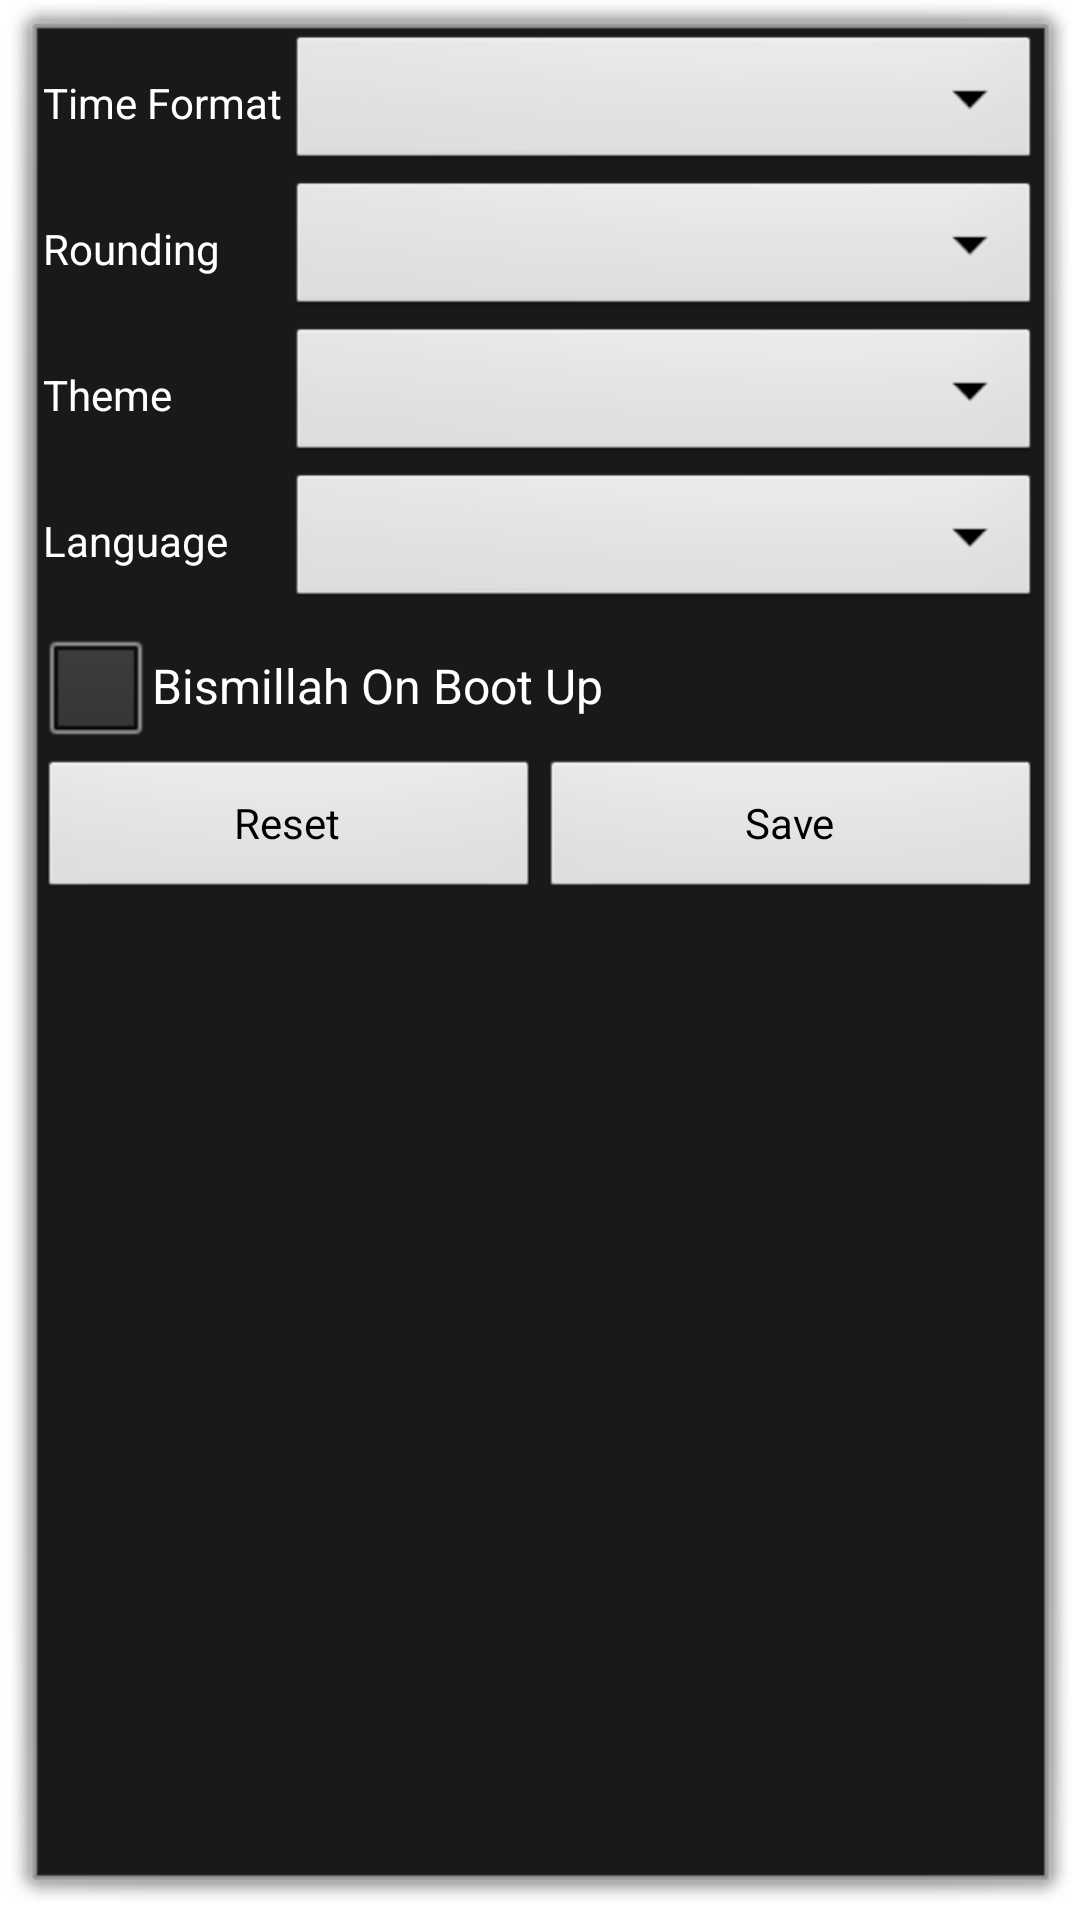

The Android layout XML behind this screen, and the referenced resources:
<!-- AndroidManifest.xml: application theme DialogTheme -->
<!-- res/layout/settings_interface.xml -->
<?xml version="1.0" encoding="utf-8"?>

<ScrollView xmlns:android="http://schemas.android.com/apk/res/android"
	android:layout_width="fill_parent"
	android:layout_height="wrap_content">
	<LinearLayout android:orientation="vertical"
		android:layout_height="wrap_content"
		android:layout_width="fill_parent">
		<LinearLayout android:orientation="horizontal"
			android:layout_height="wrap_content"
			android:layout_width="fill_parent">
			<LinearLayout android:orientation="vertical"
				android:layout_height="fill_parent"
				android:layout_width="wrap_content" style="@style/labelColumn">
				<TextView android:text="@string/time_format" android:layout_width="wrap_content" android:layout_height="wrap_content" android:layout_weight="1" android:gravity="fill_vertical" /><TextView android:layout_width="wrap_content" android:layout_height="wrap_content" android:text="@string/rounding" android:layout_weight="1" android:gravity="fill_vertical" /><TextView android:layout_width="wrap_content"
					android:layout_height="wrap_content" android:text="@string/theme"
					android:layout_weight="1" android:gravity="fill_vertical" />
				<TextView android:layout_width="wrap_content"
					android:layout_height="wrap_content"
					android:text="@string/language" android:layout_weight="1"
					android:gravity="fill_vertical" />
			</LinearLayout>
			<LinearLayout android:orientation="vertical"
				android:layout_height="wrap_content"
				android:layout_width="fill_parent">
				<Spinner android:id="@+id/time_format" android:layout_width="fill_parent" android:layout_height="wrap_content" android:drawSelectorOnTop="true" /><Spinner android:id="@+id/rounding_types" android:layout_width="fill_parent" android:layout_height="wrap_content" android:drawSelectorOnTop="true" /><Spinner android:id="@+id/themes"
					android:layout_width="fill_parent"
					android:layout_height="wrap_content"
					android:drawSelectorOnTop="true" />
				<Spinner android:id="@+id/languages"
					android:layout_width="fill_parent"
					android:layout_height="wrap_content"
					android:drawSelectorOnTop="true" />
			</LinearLayout>
		</LinearLayout><CheckBox android:id="@+id/bismillah_on_boot_up" android:text="@string/bismillah_on_boot_up" android:layout_width="fill_parent" android:layout_height="wrap_content" />
		<include layout="@layout/buttons_save_reset" />
	</LinearLayout>
</ScrollView>
<!-- res/layout/buttons_save_reset.xml (included above) -->
<?xml version="1.0" encoding="utf-8"?>

<LinearLayout xmlns:android="http://schemas.android.com/apk/res/android"
	android:orientation="horizontal" android:layout_height="wrap_content"
	android:layout_width="fill_parent">
	<Button android:id="@+id/reset_settings"
		android:text="@string/reset" android:layout_width="0px"
		android:layout_weight="1" android:layout_height="fill_parent" />
	<Button android:id="@+id/save_settings"
		android:text="@string/save" android:layout_width="0px"
		android:layout_weight="1" android:layout_height="fill_parent" />
</LinearLayout>
<!-- resources referenced by this layout -->
<resources>
  <string name="bismillah_on_boot_up">Bismillah On Boot Up</string>
  <string name="language">Language</string>
  <string name="reset">Reset</string>
  <string name="rounding">Rounding</string>
  <string name="save">Save</string>
  <string name="theme">Theme</string>
  <string name="time_format">Time Format</string>
  <style name="labelColumn" parent="@android:style/Widget.TextView">
          <item name="android:minWidth">100px</item>
          <item name="android:paddingRight">5px</item>
          <item name="android:paddingLeft">5px</item>
      </style>
  <style name="DialogTheme" parent="android:Theme.Dialog">
  		<item name="android:listViewStyle">@style/listViewStyle</item>
  		<item name="android:textViewStyle">@style/textViewStyle</item>
  	</style>
  <style name="listViewStyle" parent="@android:style/Widget.ListView">
          <item name="android:cacheColorHint">@android:color/transparent</item>
  	</style>
  <style name="textViewStyle" parent="@android:style/Widget.TextView">
          <item name="android:textAppearance">@style/textAppearance</item>
      </style>
  <style name="textAppearance" parent="@android:style/TextAppearance">
          <item name="android:textColor">@android:color/white</item>
          <item name="android:textSize">14dip</item>
      </style>
</resources>
